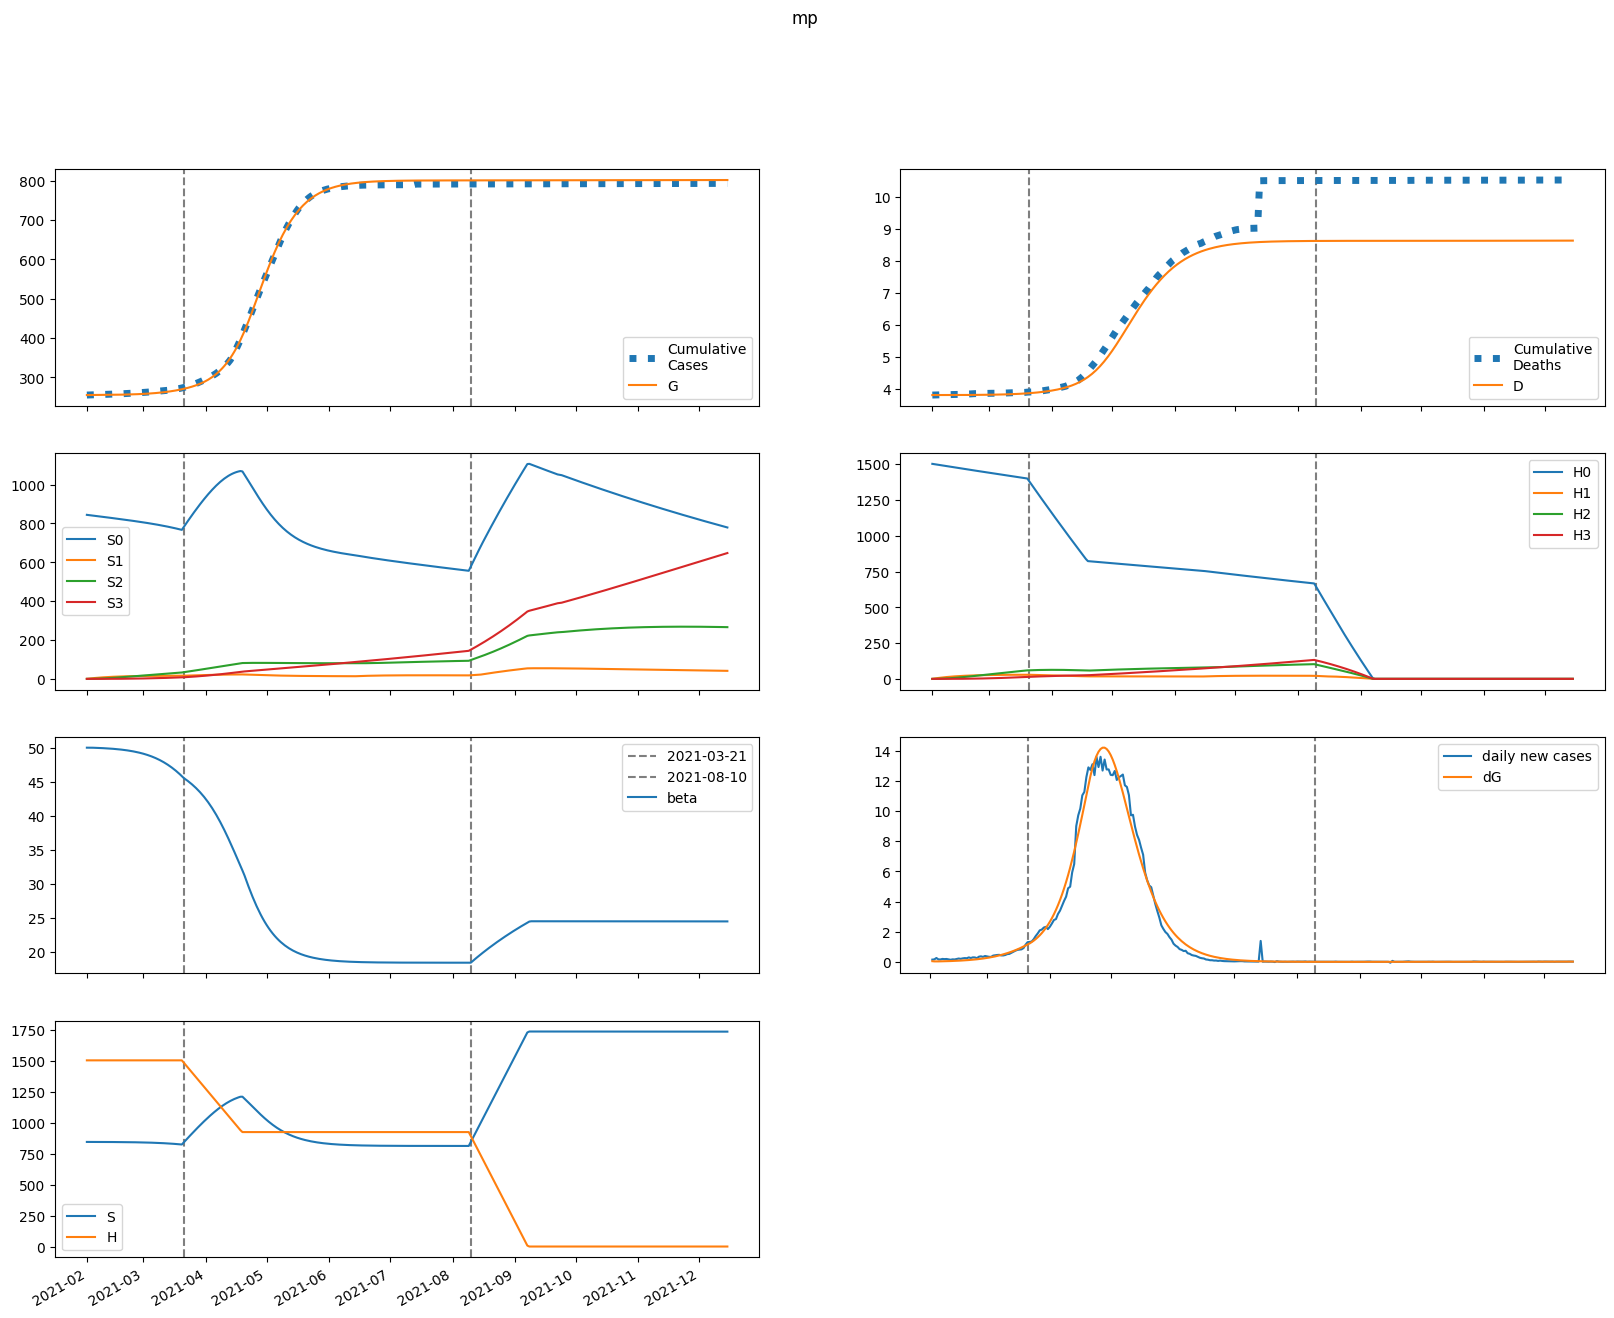

Data behind this chart, as committed beside it:
series, 2021-02-01, 2021-02-02, 2021-02-03, 2021-02-04, 2021-02-05, 2021-02-06, 2021-02-07, 2021-02-08, 2021-02-09, 2021-02-10, 2021-02-11, 2021-02-12, 2021-02-13, 2021-02-14, 2021-02-15, 2021-02-16, 2021-02-17, 2021-02-18, 2021-02-19, 2021-02-20, 2021-02-21, 2021-02-22, 2021-02-23
S, 844156, 844155, 844124, 844083, 844035, 843983, 843925, 843863, 843794, 843719, 843637, 843547, 843449, 843343, 843226, 843099, 842960, 842809, 842644, 842464, 842268, 842055, 841823
E, 180.1, 128.3, 121.8, 128, 138.3, 150.6, 164.3, 179.4, 195.9, 214, 233.8, 255.4, 279, 304.7, 332.7, 363.1, 396.3, 432.4, 471.6, 514.3, 560.5, 610.7, 665.2
I, 0.9401, 47.31, 62.99, 71.15, 77.86, 84.75, 92.25, 100.5, 109.6, 119.6, 130.6, 142.6, 155.8, 170.2, 185.8, 203, 221.6, 241.9, 264, 288.1, 314.2, 342.6, 373.5
A, 0.113, 5.705, 8.566, 10.65, 12.51, 14.32, 16.15, 18.04, 20.03, 22.13, 24.38, 26.8, 29.4, 32.22, 35.28, 38.6, 42.2, 46.12, 50.38, 55.01, 60.04, 65.51, 71.46
IH, 0.0, 0.1621, 8.308, 18.44, 29.1, 39.97, 51.08, 62.51, 74.36, 86.75, 99.77, 113.5, 128.2, 143.8, 160.5, 178.5, 197.8, 218.7, 241.2, 265.6, 292, 320.6, 351.5
IN, 0.188, 0.3736, 9.831, 22.3, 36.23, 51.33, 67.6, 85.15, 104.1, 124.7, 146.9, 171.1, 197.4, 225.9, 257, 290.7, 327.5, 367.5, 411, 458.3, 509.9, 566, 627
D, 3810, 3810, 3810, 3810, 3810, 3810, 3810, 3810, 3810, 3810, 3811, 3811, 3811, 3811, 3811, 3812, 3812, 3812, 3813, 3813, 3814, 3814, 3815
R, 0.0, 0.02509, 1.185, 3.743, 7.757, 13.24, 20.23, 28.75, 38.87, 50.65, 64.2, 79.61, 97.01, 116.5, 138.4, 162.6, 189.6, 219.4, 252.3, 288.6, 328.5, 372.4, 420.6
G, 255112, 255159, 255192, 255224, 255257, 255293, 255332, 255374, 255421, 255472, 255527, 255588, 255654, 255727, 255806, 255892, 255986, 256089, 256201, 256324, 256457, 256603, 256761
H, 1502566, 1502566, 1502566, 1502566, 1502566, 1502566, 1502566, 1502566, 1502566, 1502566, 1502566, 1502566, 1502566, 1502566, 1502566, 1502566, 1502566, 1502566, 1502566, 1502566, 1502566, 1502566, 1502566
S0, 844156, 842889, 841594, 840290, 838983, 837672, 836358, 835042, 833721, 832396, 831067, 829732, 828391, 827043, 825688, 824325, 822952, 821569, 820175, 818769, 817349, 815915, 814464
E0, 180.1, 128.3, 121.8, 127.8, 138, 150, 163.5, 178.3, 194.6, 212.3, 231.7, 252.8, 275.8, 300.9, 328.2, 358, 390.3, 425.5, 463.7, 505.1, 550.1, 599, 651.9
I0, 0.9401, 47.31, 62.99, 71.13, 77.81, 84.64, 92.05, 100.2, 109.2, 119, 129.8, 141.5, 154.4, 168.5, 183.8, 200.5, 218.7, 238.5, 260.1, 283.5, 309, 336.7, 366.7
A0, 0.113, 5.705, 8.566, 10.65, 12.51, 14.31, 16.13, 18, 19.96, 22.04, 24.25, 26.62, 29.18, 31.95, 34.94, 38.19, 41.71, 45.54, 49.7, 54.22, 59.13, 64.46, 70.24
IH0, 0.0, 0.1621, 8.308, 18.44, 29.09, 39.96, 51.05, 62.45, 74.25, 86.56, 99.49, 113.1, 127.6, 143.1, 159.6, 177.3, 196.3, 216.8, 238.9, 262.8, 288.7, 316.6, 346.9
IN0, 0.188, 0.3736, 9.831, 22.3, 36.23, 51.31, 67.56, 85.08, 104, 124.4, 146.6, 170.6, 196.6, 224.9, 255.6, 289, 325.3, 364.7, 407.6, 454.2, 504.9, 560, 619.9
D0, 3810, 3810, 3810, 3810, 3810, 3810, 3810, 3810, 3810, 3810, 3811, 3811, 3811, 3811, 3811, 3812, 3812, 3812, 3813, 3813, 3814, 3814, 3815
R0, 0.0, 0.02509, 1.185, 3.743, 7.756, 13.24, 20.22, 28.74, 38.84, 50.6, 64.11, 79.46, 96.78, 116.2, 137.9, 162, 188.7, 218.3, 250.9, 286.8, 326.3, 369.6, 417.2
G0, 255112, 255159, 255192, 255224, 255257, 255293, 255332, 255374, 255420, 255471, 255526, 255586, 255652, 255723, 255801, 255886, 255979, 256081, 256191, 256311, 256442, 256585, 256741
H0, 1502566, 1500312, 1498062, 1495815, 1493571, 1491331, 1489094, 1486860, 1484630, 1482403, 1480179, 1477959, 1475742, 1473529, 1471318, 1469111, 1466908, 1464707, 1462510, 1460316, 1458126, 1455939, 1453755
S1, 0.0, 1266, 2440, 3528, 4536, 5470, 6336, 7137, 7879, 8566, 9202, 9790, 10334, 10837, 11302, 11732, 12128, 12494, 12832, 13142, 13429, 13692, 13934
E1, 0.0, 0.0, 0.04622, 0.153, 0.3071, 0.4999, 0.7274, 0.9883, 1.283, 1.612, 1.978, 2.382, 2.829, 3.32, 3.859, 4.45, 5.098, 5.806, 6.58, 7.425, 8.346, 9.349, 10.44
I1, 0.0, 0.0, 0.0, 0.01199, 0.04722, 0.1093, 0.1983, 0.3132, 0.453, 0.6172, 0.8056, 1.019, 1.258, 1.523, 1.817, 2.142, 2.499, 2.891, 3.321, 3.791, 4.306, 4.868, 5.481
A1, 0.0, 0.0, 0.0, 0.001441, 0.005923, 0.01431, 0.02704, 0.04431, 0.06627, 0.09301, 0.1247, 0.1614, 0.2034, 0.2509, 0.3043, 0.3637, 0.4298, 0.5028, 0.5833, 0.6718, 0.769, 0.8754, 0.9919
IH1, 0.0, 0.0, 0.0, 0.0, 0.002069, 0.01003, 0.02801, 0.05976, 0.1085, 0.1771, 0.268, 0.3835, 0.5255, 0.6963, 0.8979, 1.133, 1.403, 1.711, 2.059, 2.451, 2.89, 3.379, 3.922
IN1, 0.0, 0.0, 0.0, 0.0, 0.002399, 0.01181, 0.03352, 0.07274, 0.1344, 0.2232, 0.3437, 0.5003, 0.6974, 0.9397, 1.232, 1.579, 1.986, 2.46, 3.006, 3.63, 4.34, 5.144, 6.049
D1, 0.0, 0.0, 0.0, 0.0, 0.0, 3.460511473894405e-06, 2.0242247540705646e-05, 6.709533051265008e-05, 0.0001671, 0.0003486, 0.000645, 0.001093, 0.001735, 0.002614, 0.003779, 0.005281, 0.007176, 0.009522, 0.01238, 0.01583, 0.01993, 0.02476, 0.03042
R1, 0.0, 0.0, 0.0, 0.0, 0.0002882, 0.001683, 0.005566, 0.01383, 0.0288, 0.05317, 0.08998, 0.1425, 0.2145, 0.3096, 0.4322, 0.5866, 0.7778, 1.011, 1.291, 1.625, 2.018, 2.478, 3.012
G1, 0.0, 0.0, 0.0, 0.01199, 0.05169, 0.1314, 0.2611, 0.4499, 0.7063, 1.039, 1.458, 1.971, 2.589, 3.323, 4.184, 5.186, 6.341, 7.664, 9.17, 10.88, 12.8, 14.97, 17.4
H1, 0.0, 2254, 4343, 6280, 8075, 9739, 11280, 12708, 14031, 15255, 16389, 17439, 18410, 19309, 20140, 20908, 21619, 22275, 22881, 23440, 23956, 24432, 24871
S2, 0.0, 0.0, 90.44, 263.6, 512.5, 830.4, 1211, 1649, 2139, 2677, 3256, 3875, 4528, 5212, 5923, 6660, 7418, 8195, 8989, 9798, 10619, 11451, 12291
E2, 0.0, 0.0, 0.0, 0.001559, 0.0063, 0.01562, 0.03089, 0.05351, 0.08501, 0.127, 0.1813, 0.2499, 0.335, 0.439, 0.5646, 0.7147, 0.8926, 1.102, 1.347, 1.631, 1.961, 2.34, 2.775
I2, 0.0, 0.0, 0.0, 0.0, 0.0004046, 0.001889, 0.005239, 0.0113, 0.02098, 0.03522, 0.05507, 0.08161, 0.1161, 0.1598, 0.2142, 0.2809, 0.3617, 0.4586, 0.5738, 0.7096, 0.8686, 1.054, 1.269
A2, 0.0, 0.0, 0.0, 0.0, 4.8620267265102775e-05, 0.0002354, 0.0006754, 0.001504, 0.002871, 0.004948, 0.007919, 0.01199, 0.01739, 0.02436, 0.03317, 0.04414, 0.0576, 0.07392, 0.0935, 0.1168, 0.1443, 0.1766, 0.2142
IH2, 0.0, 0.0, 0.0, 0.0, 0.0, 6.978547981533087e-05, 0.0003894, 0.001259, 0.003098, 0.006445, 0.01195, 0.0204, 0.03269, 0.04984, 0.07303, 0.1036, 0.1429, 0.1928, 0.255, 0.3316, 0.4248, 0.5374, 0.672
IN2, 0.0, 0.0, 0.0, 0.0, 0.0, 8.092304987286457e-05, 0.0004576, 0.001499, 0.00374, 0.007887, 0.01483, 0.02564, 0.04163, 0.06429, 0.0954, 0.137, 0.1913, 0.2612, 0.3494, 0.4596, 0.5954, 0.7612, 0.9619
D2, 0.0, 0.0, 0.0, 0.0, 0.0, 0.0, 1.1674083929473585e-07, 7.682299330985934e-07, 2.8742530072602234e-06, 8.056723842702376e-06, 1.883747858097446e-05, 3.883542493499496e-05, 7.296642915941305e-05, 0.0001276, 0.000211, 0.0003332, 0.0005064, 0.0007455, 0.001068, 0.001495, 0.002049, 0.00276, 0.003659
R2, 0.0, 0.0, 0.0, 0.0, 0.0, 9.724053453020556e-06, 6.387542779836368e-05, 0.0002385, 0.0006675, 0.001558, 0.003207, 0.006016, 0.01051, 0.01735, 0.02736, 0.04155, 0.06111, 0.08746, 0.1223, 0.1676, 0.2256, 0.2989, 0.3905
G2, 0.0, 0.0, 0.0, 0.0, 0.0004046, 0.00204, 0.006094, 0.01411, 0.028, 0.05005, 0.08302, 0.1301, 0.1949, 0.2819, 0.3958, 0.5423, 0.7278, 0.9594, 1.245, 1.595, 2.018, 2.527, 3.134
H2, 0.0, 0.0, 161, 469.3, 912.3, 1478, 2156, 2936, 3809, 4766, 5799, 6901, 8064, 9283, 10552, 11865, 13217, 14604, 16021, 17465, 18931, 20417, 21919
S3, 0.0, 0.0, 0.0, 1.077, 4.215, 10.32, 20.2, 34.62, 54.25, 79.72, 111.6, 150.3, 196.5, 250.4, 312.4, 382.9, 462.2, 550.4, 648, 755, 871.6, 997.9, 1134
E3, 0.0, 0.0, 0.0, 0.0, 1.212198381596255e-05, 6.1020314840144436e-05, 0.0001839, 0.0004316, 0.0008705, 0.001584, 0.002677, 0.004274, 0.006529, 0.009624, 0.01378, 0.01924, 0.02632, 0.03536, 0.04677, 0.06103, 0.07867, 0.1003, 0.1267
I3, 0.0, 0.0, 0.0, 0.0, 0.0, 3.145697581858769e-06, 1.78089950944061e-05, 5.889515872641474e-05, 0.000149, 0.0003194, 0.0006116, 0.001078, 0.001786, 0.002815, 0.004264, 0.006251, 0.008916, 0.01242, 0.01697, 0.02279, 0.03014, 0.03933, 0.05071
A3, 0.0, 0.0, 0.0, 0.0, 0.0, 3.7800022961429895e-07, 2.205198716579917e-06, 7.498339927877601e-06, 1.9458142927721845e-05, 4.271231304538936e-05, 8.357421318256911e-05, 0.0001503, 0.0002535, 0.0004064, 0.0006253, 0.0009298, 0.001344, 0.001896, 0.002619, 0.003554, 0.004746, 0.00625, 0.008128
IH3, 0.0, 0.0, 0.0, 0.0, 0.0, 0.0, 5.425500285736312e-07, 3.566526906942455e-06, 1.3411447002640307e-05, 3.792759156202681e-05, 8.968544686733162e-05, 0.0001873, 0.0003569, 0.0006336, 0.001063, 0.001706, 0.002634, 0.003941, 0.005738, 0.008162, 0.01138, 0.01558, 0.02099
IN3, 0.0, 0.0, 0.0, 0.0, 0.0, 0.0, 6.291395163717538e-07, 4.1826043236695085e-06, 1.5906229106750478e-05, 4.5488970496468056e-05, 0.0001088, 0.0002296, 0.0004423, 0.0007936, 0.001346, 0.002181, 0.003402, 0.00514, 0.007557, 0.01085, 0.01527, 0.02109, 0.02868
D3, 0.0, 0.0, 0.0, 0.0, 0.0, 0.0, 0.0, 9.076063654312546e-10, 6.87388109171396e-09, 2.9309258528226833e-08, 9.275653843653592e-08, 2.4278709447085345e-07, 5.56103580410016e-07, 1.1530665752867317e-06, 2.2129070554557913e-06, 3.991936723839574e-06, 6.845121414945188e-06, 1.1251437766790541e-05, 1.7843489621778537e-05, 2.744191803234494e-05, 4.109519720442445e-05, 6.012546800955309e-05, 8.618112043283422e-05
R3, 0.0, 0.0, 0.0, 0.0, 0.0, 0.0, 7.560004592285979e-08, 5.716723831315936e-07, 2.433725541664353e-06, 7.69041442265092e-06, 2.009997425044098e-05, 4.597501853618929e-05, 9.520317838575219e-05, 0.0001825, 0.0003288, 0.0005632, 0.0009249, 0.001465, 0.002252, 0.00337, 0.004927, 0.007057, 0.009927
G3, 0.0, 0.0, 0.0, 0.0, 0.0, 3.145697581858769e-06, 1.8980684639351482e-05, 6.670023015728488e-05, 0.0001787, 0.0004046, 0.0008158, 0.00151, 0.002619, 0.004314, 0.006811, 0.01039, 0.01538, 0.02221, 0.03139, 0.04352, 0.05936, 0.07977, 0.1058
H3, 0.0, 0.0, 0.0, 1.917, 7.504, 18.36, 35.96, 61.63, 96.59, 141.9, 198.7, 267.7, 349.9, 445.9, 556.4, 682, 823.2, 980.6, 1154, 1345, 1553, 1778, 2021
beta, 50, 50, 50, 49.99, 49.98, 49.97, 49.96, 49.95, 49.93, 49.91, 49.9, 49.88, 49.86, 49.83, 49.81, 49.78, 49.75, 49.72, 49.68, 49.64, 49.6, 49.56, 49.51
